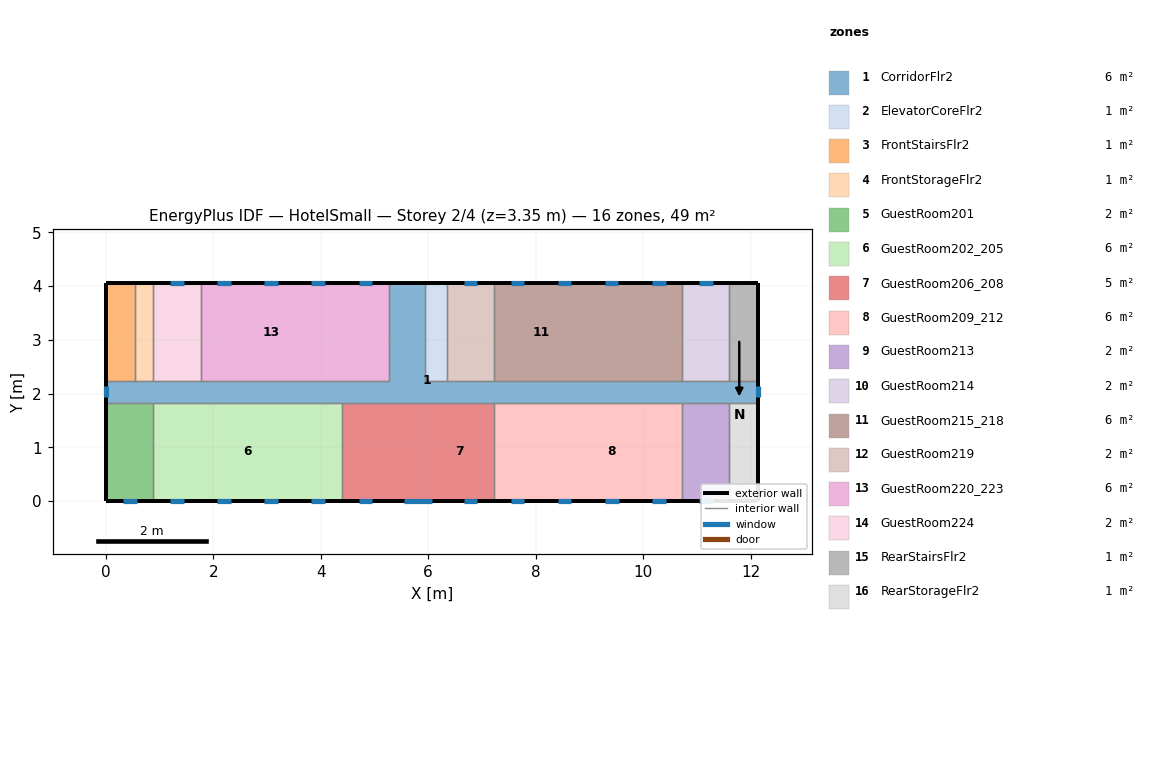
=== STOREY PLAN SPEC (per zone: floor XY polygon, exterior-wall plan segments, windows/doors) ===
zone 1: CorridorFlr2  (6.1 m²)
  floor: (12.14, 2.24) (12.14, 1.83) (0.01, 1.83) (0.01, 2.24) (5.27, 2.24) (5.27, 4.06) (5.94, 4.06) (5.94, 2.24)
  exterior wall: (12.14, 1.83) – (12.14, 2.24)  [0.4 m]
    window: (12.14, 1.93) – (12.14, 2.14)  [0.3 m²]
  exterior wall: (5.94, 4.06) – (5.27, 4.06)  [0.7 m]
  exterior wall: (0.01, 2.24) – (0.01, 1.83)  [0.4 m]
    window: (0.01, 2.14) – (0.01, 1.93)  [0.3 m²]
  interior walls: 17
zone 2: ElevatorCoreFlr2  (0.7 m²)
  floor: (6.35, 4.06) (6.35, 2.24) (5.94, 2.24) (5.94, 4.06)
  exterior wall: (6.35, 4.06) – (5.94, 4.06)  [0.4 m]
  interior walls: 3
zone 3: FrontStairsFlr2  (1.0 m²)
  floor: (0.55, 4.06) (0.55, 2.24) (0.01, 2.24) (0.01, 4.06)
  exterior wall: (0.55, 4.06) – (0.01, 4.06)  [0.5 m]
  exterior wall: (0.01, 4.06) – (0.01, 2.24)  [1.8 m]
  interior walls: 2
zone 4: FrontStorageFlr2  (0.6 m²)
  floor: (0.89, 4.06) (0.89, 2.24) (0.55, 2.24) (0.55, 4.06)
  exterior wall: (0.89, 4.06) – (0.55, 4.06)  [0.3 m]
  interior walls: 3
zone 5: GuestRoom201  (1.6 m²)
  floor: (0.89, 1.83) (0.89, 0.01) (0.01, 0.01) (0.01, 1.83)
  exterior wall: (0.01, 1.83) – (0.01, 0.01)  [1.8 m]
  exterior wall: (0.01, 0.01) – (0.89, 0.01)  [0.9 m]
    window: (0.32, 0.01) – (0.58, 0.01)  [0.4 m²]
  interior walls: 2
zone 6: GuestRoom202_205  (6.4 m²)
  floor: (4.39, 1.83) (4.39, 0.01) (0.89, 0.01) (0.89, 1.83)
  exterior wall: (0.89, 0.01) – (4.39, 0.01)  [3.5 m]
    window: (1.20, 0.01) – (1.45, 0.01)  [0.4 m²]
    window: (2.08, 0.01) – (2.33, 0.01)  [0.4 m²]
    window: (2.95, 0.01) – (3.20, 0.01)  [0.4 m²]
    window: (3.83, 0.01) – (4.08, 0.01)  [0.4 m²]
  interior walls: 3
zone 7: GuestRoom206_208  (5.2 m²)
  floor: (5.94, 1.83) (5.94, 0.01) (5.27, 0.01) (5.27, 1.83)
  floor: (5.27, 1.83) (5.27, 0.01) (4.39, 0.01) (4.39, 1.83)
  floor: (7.22, 1.83) (7.22, 0.01) (5.94, 0.01) (5.94, 1.83)
  exterior wall: (4.39, 0.01) – (7.22, 0.01)  [2.8 m]
    window: (4.70, 0.01) – (4.96, 0.01)  [0.4 m²]
    window: (5.55, 0.01) – (6.07, 0.01)  [0.8 m²]
    window: (6.66, 0.01) – (6.91, 0.01)  [0.4 m²]
  interior walls: 3
zone 8: GuestRoom209_212  (6.4 m²)
  floor: (8.10, 1.83) (8.10, 0.01) (7.22, 0.01) (7.22, 1.83)
  floor: (8.98, 1.83) (8.98, 0.01) (8.10, 0.01) (8.10, 1.83)
  floor: (9.85, 1.83) (9.85, 0.01) (8.98, 0.01) (8.98, 1.83)
  floor: (10.73, 1.83) (10.73, 0.01) (9.85, 0.01) (9.85, 1.83)
  exterior wall: (7.22, 0.01) – (10.73, 0.01)  [3.5 m]
    window: (7.54, 0.01) – (7.79, 0.01)  [0.4 m²]
    window: (8.41, 0.01) – (8.66, 0.01)  [0.4 m²]
    window: (9.29, 0.01) – (9.54, 0.01)  [0.4 m²]
    window: (10.16, 0.01) – (10.42, 0.01)  [0.4 m²]
  interior walls: 3
zone 9: GuestRoom213  (1.6 m²)
  floor: (11.61, 1.83) (11.61, 0.01) (10.73, 0.01) (10.73, 1.83)
  exterior wall: (10.73, 0.01) – (11.61, 0.01)  [0.9 m]
    window: (11.04, 0.01) – (11.29, 0.01)  [0.4 m²]
  interior walls: 3
zone 10: GuestRoom214  (1.6 m²)
  floor: (11.61, 4.06) (11.61, 2.24) (10.73, 2.24) (10.73, 4.06)
  exterior wall: (11.61, 4.06) – (10.73, 4.06)  [0.9 m]
    window: (11.29, 4.06) – (11.04, 4.06)  [0.4 m²]
  interior walls: 3
zone 11: GuestRoom215_218  (6.4 m²)
  floor: (10.73, 4.06) (10.73, 2.24) (9.85, 2.24) (9.85, 4.06)
  floor: (9.85, 4.06) (9.85, 2.24) (8.98, 2.24) (8.98, 4.06)
  floor: (8.98, 4.06) (8.98, 2.24) (7.22, 2.24) (7.22, 4.06)
  exterior wall: (10.73, 4.06) – (7.22, 4.06)  [3.5 m]
    window: (10.42, 4.06) – (10.16, 4.06)  [0.4 m²]
    window: (9.54, 4.06) – (9.29, 4.06)  [0.4 m²]
    window: (8.66, 4.06) – (8.41, 4.06)  [0.4 m²]
    window: (7.79, 4.06) – (7.54, 4.06)  [0.4 m²]
  interior walls: 3
zone 12: GuestRoom219  (1.6 m²)
  floor: (7.22, 4.06) (7.22, 2.24) (6.35, 2.24) (6.35, 4.06)
  exterior wall: (7.22, 4.06) – (6.35, 4.06)  [0.9 m]
    window: (6.91, 4.06) – (6.66, 4.06)  [0.4 m²]
  interior walls: 3
zone 13: GuestRoom220_223  (6.4 m²)
  floor: (5.27, 4.06) (5.27, 2.24) (4.39, 2.24) (4.39, 4.06)
  floor: (4.39, 4.06) (4.39, 2.24) (1.76, 2.24) (1.76, 4.06)
  exterior wall: (5.27, 4.06) – (1.76, 4.06)  [3.5 m]
    window: (4.96, 4.06) – (4.70, 4.06)  [0.4 m²]
    window: (4.08, 4.06) – (3.83, 4.06)  [0.4 m²]
    window: (3.20, 4.06) – (2.95, 4.06)  [0.4 m²]
    window: (2.33, 4.06) – (2.08, 4.06)  [0.4 m²]
  interior walls: 3
zone 14: GuestRoom224  (1.6 m²)
  floor: (1.76, 4.06) (1.76, 2.24) (0.89, 2.24) (0.89, 4.06)
  exterior wall: (1.76, 4.06) – (0.89, 4.06)  [0.9 m]
    window: (1.45, 4.06) – (1.20, 4.06)  [0.4 m²]
  interior walls: 3
zone 15: RearStairsFlr2  (1.0 m²)
  floor: (12.14, 4.06) (12.14, 2.24) (11.61, 2.24) (11.61, 4.06)
  exterior wall: (12.14, 2.24) – (12.14, 4.06)  [1.8 m]
  exterior wall: (12.14, 4.06) – (11.61, 4.06)  [0.5 m]
  interior walls: 2
zone 16: RearStorageFlr2  (1.0 m²)
  floor: (12.14, 1.83) (12.14, 0.01) (11.61, 0.01) (11.61, 1.83)
  exterior wall: (12.14, 0.01) – (12.14, 1.83)  [1.8 m]
  exterior wall: (11.61, 0.01) – (12.14, 0.01)  [0.5 m]
  interior walls: 2

=== DERIVED (storey summary) ===
Building: HotelSmall
Storey: 2 of 4  (floor level z = 3.35 m)
Storey gross floor area: 49.1 m²
Zones on this storey: 16
  - CorridorFlr2: floor 6.1 m²; exterior wall 1.5 m (4.1 m²); 2 window(s) 0.6 m²; WWR 14.3%
  - ElevatorCoreFlr2: floor 0.7 m²; exterior wall 0.4 m (1.1 m²); WWR 0.0%
  - FrontStairsFlr2: floor 1.0 m²; exterior wall 2.4 m (6.5 m²); WWR 0.0%
  - FrontStorageFlr2: floor 0.6 m²; exterior wall 0.3 m (0.9 m²); WWR 0.0%
  - GuestRoom201: floor 1.6 m²; exterior wall 2.7 m (7.4 m²); 1 window(s) 0.4 m²; WWR 4.9%
  - GuestRoom202_205: floor 6.4 m²; exterior wall 3.5 m (9.6 m²); 4 window(s) 1.5 m²; WWR 15.2%
  - GuestRoom206_208: floor 5.2 m²; exterior wall 2.8 m (7.8 m²); 3 window(s) 1.5 m²; WWR 19.1%
  - GuestRoom209_212: floor 6.4 m²; exterior wall 3.5 m (9.6 m²); 4 window(s) 1.5 m²; WWR 15.2%
  - GuestRoom213: floor 1.6 m²; exterior wall 0.9 m (2.4 m²); 1 window(s) 0.4 m²; WWR 15.2%
  - GuestRoom214: floor 1.6 m²; exterior wall 0.9 m (2.4 m²); 1 window(s) 0.4 m²; WWR 15.2%
  - GuestRoom215_218: floor 6.4 m²; exterior wall 3.5 m (9.6 m²); 4 window(s) 1.5 m²; WWR 15.2%
  - GuestRoom219: floor 1.6 m²; exterior wall 0.9 m (2.4 m²); 1 window(s) 0.4 m²; WWR 15.2%
  - GuestRoom220_223: floor 6.4 m²; exterior wall 3.5 m (9.6 m²); 4 window(s) 1.5 m²; WWR 15.2%
  - GuestRoom224: floor 1.6 m²; exterior wall 0.9 m (2.4 m²); 1 window(s) 0.4 m²; WWR 15.2%
  - RearStairsFlr2: floor 1.0 m²; exterior wall 2.4 m (6.5 m²); WWR 0.0%
  - RearStorageFlr2: floor 1.0 m²; exterior wall 2.4 m (6.5 m²); WWR 0.0%
Zone adjacency (shared interzone walls):
  - CorridorFlr2 ↔ ElevatorCoreFlr2
  - CorridorFlr2 ↔ FrontStairsFlr2
  - CorridorFlr2 ↔ FrontStorageFlr2
  - CorridorFlr2 ↔ GuestRoom201
  - CorridorFlr2 ↔ GuestRoom202_205
  - CorridorFlr2 ↔ GuestRoom206_208
  - CorridorFlr2 ↔ GuestRoom209_212
  - CorridorFlr2 ↔ GuestRoom213
  - CorridorFlr2 ↔ GuestRoom214
  - CorridorFlr2 ↔ GuestRoom215_218
  - CorridorFlr2 ↔ GuestRoom219
  - CorridorFlr2 ↔ GuestRoom220_223
  - CorridorFlr2 ↔ GuestRoom224
  - CorridorFlr2 ↔ RearStairsFlr2
  - CorridorFlr2 ↔ RearStorageFlr2
  - ElevatorCoreFlr2 ↔ GuestRoom219
  - FrontStairsFlr2 ↔ FrontStorageFlr2
  - FrontStorageFlr2 ↔ GuestRoom224
  - GuestRoom201 ↔ GuestRoom202_205
  - GuestRoom202_205 ↔ GuestRoom206_208
  - GuestRoom206_208 ↔ GuestRoom209_212
  - GuestRoom209_212 ↔ GuestRoom213
  - GuestRoom213 ↔ RearStorageFlr2
  - GuestRoom214 ↔ GuestRoom215_218
  - GuestRoom214 ↔ RearStairsFlr2
  - GuestRoom215_218 ↔ GuestRoom219
  - GuestRoom220_223 ↔ GuestRoom224